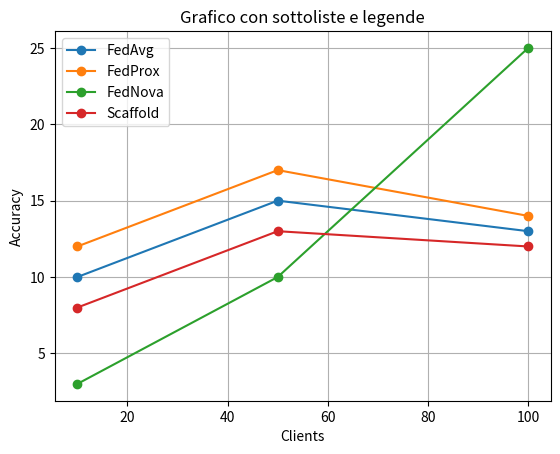

Here is the Python script that generated this plot:
import matplotlib.pyplot as plt

x_values = [10, 50, 100]  # Valori di clients 

y_values = [
    [10, 15, 13],  
    [12, 17, 14], 
    [3, 10, 25], 
    [8, 13, 12]    # Valori di accuracy per ogni strategia
]

labels = ["FedAvg", "FedProx", "FedNova", "Scaffold"] 

for y_series, label in zip(y_values, labels):
    plt.plot(x_values, y_series, marker='o', linestyle='-', label=label)

plt.xlabel('Clients')
plt.ylabel('Accuracy')
plt.title('Grafico con sottoliste e legende')
plt.legend()
plt.grid(True)

# Mostra il grafico
plt.show()